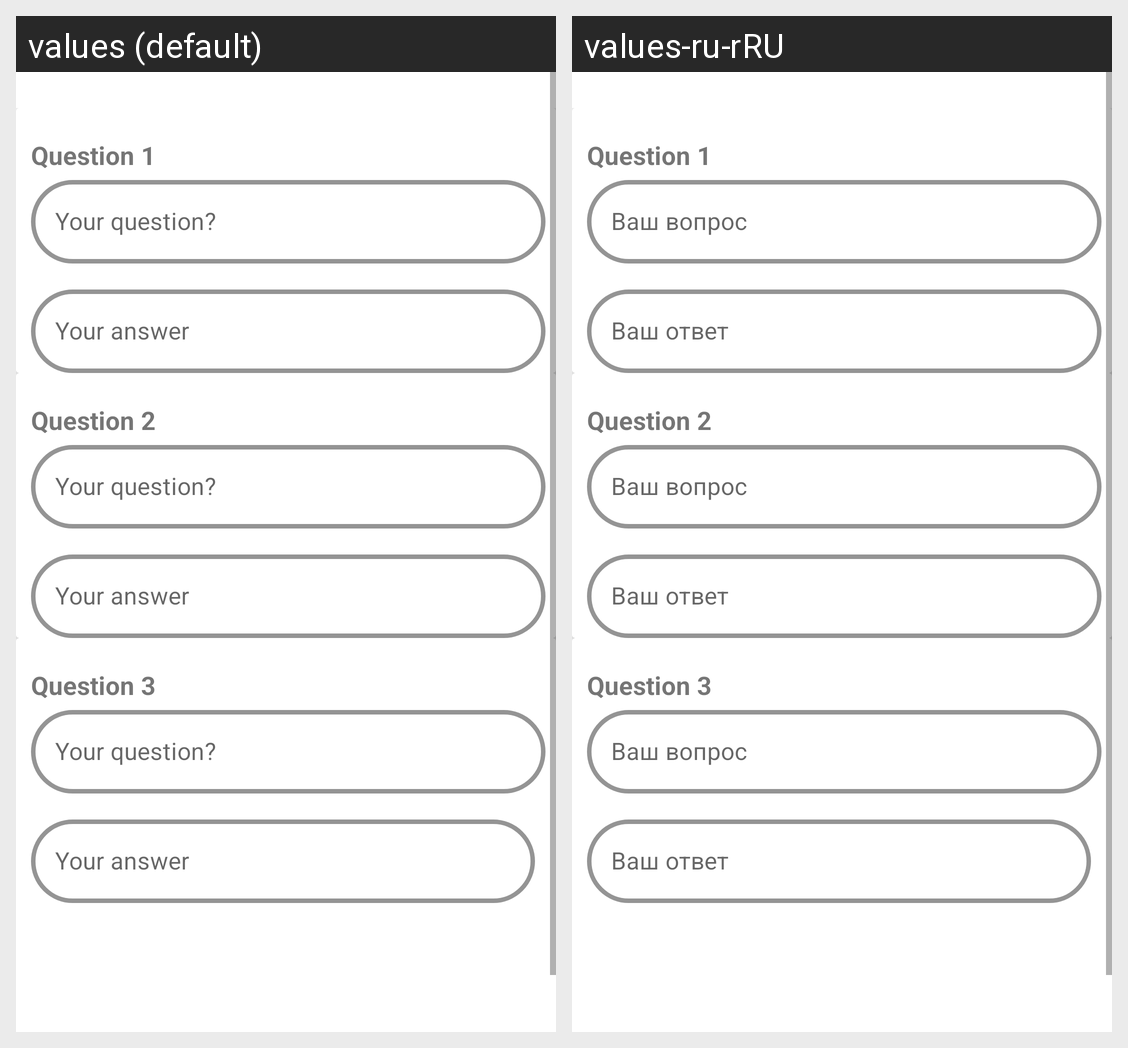

The Android screen above is rendered under two locales of the same app. Produce the string resources it draws, with the default and per-locale values.
Android screen res/layout/fragment_create_test.xml rendered under 2 locales, left to right: values (default), values-ru-rRU. Device: Nexus 5 (rendered at 1080×1920; each locale shown at half size, 540×960, under a caption strip naming it); theme Theme.Parenthood.
Strings drawn on this screen, with the default value and each locale's value (text and hints the layout hard-codes, and strings that could not be matched under every locale, appear in the picture but are not listed):

question_1
  values: Question 1
  values-ru-rRU: Question 1  [not translated; the default value is used]

your_question
  values: Your question?
  values-ru-rRU: Ваш вопрос

your_answer
  values: Your answer
  values-ru-rRU: Ваш ответ

question_2
  values: Question 2
  values-ru-rRU: Question 2  [not translated; the default value is used]
